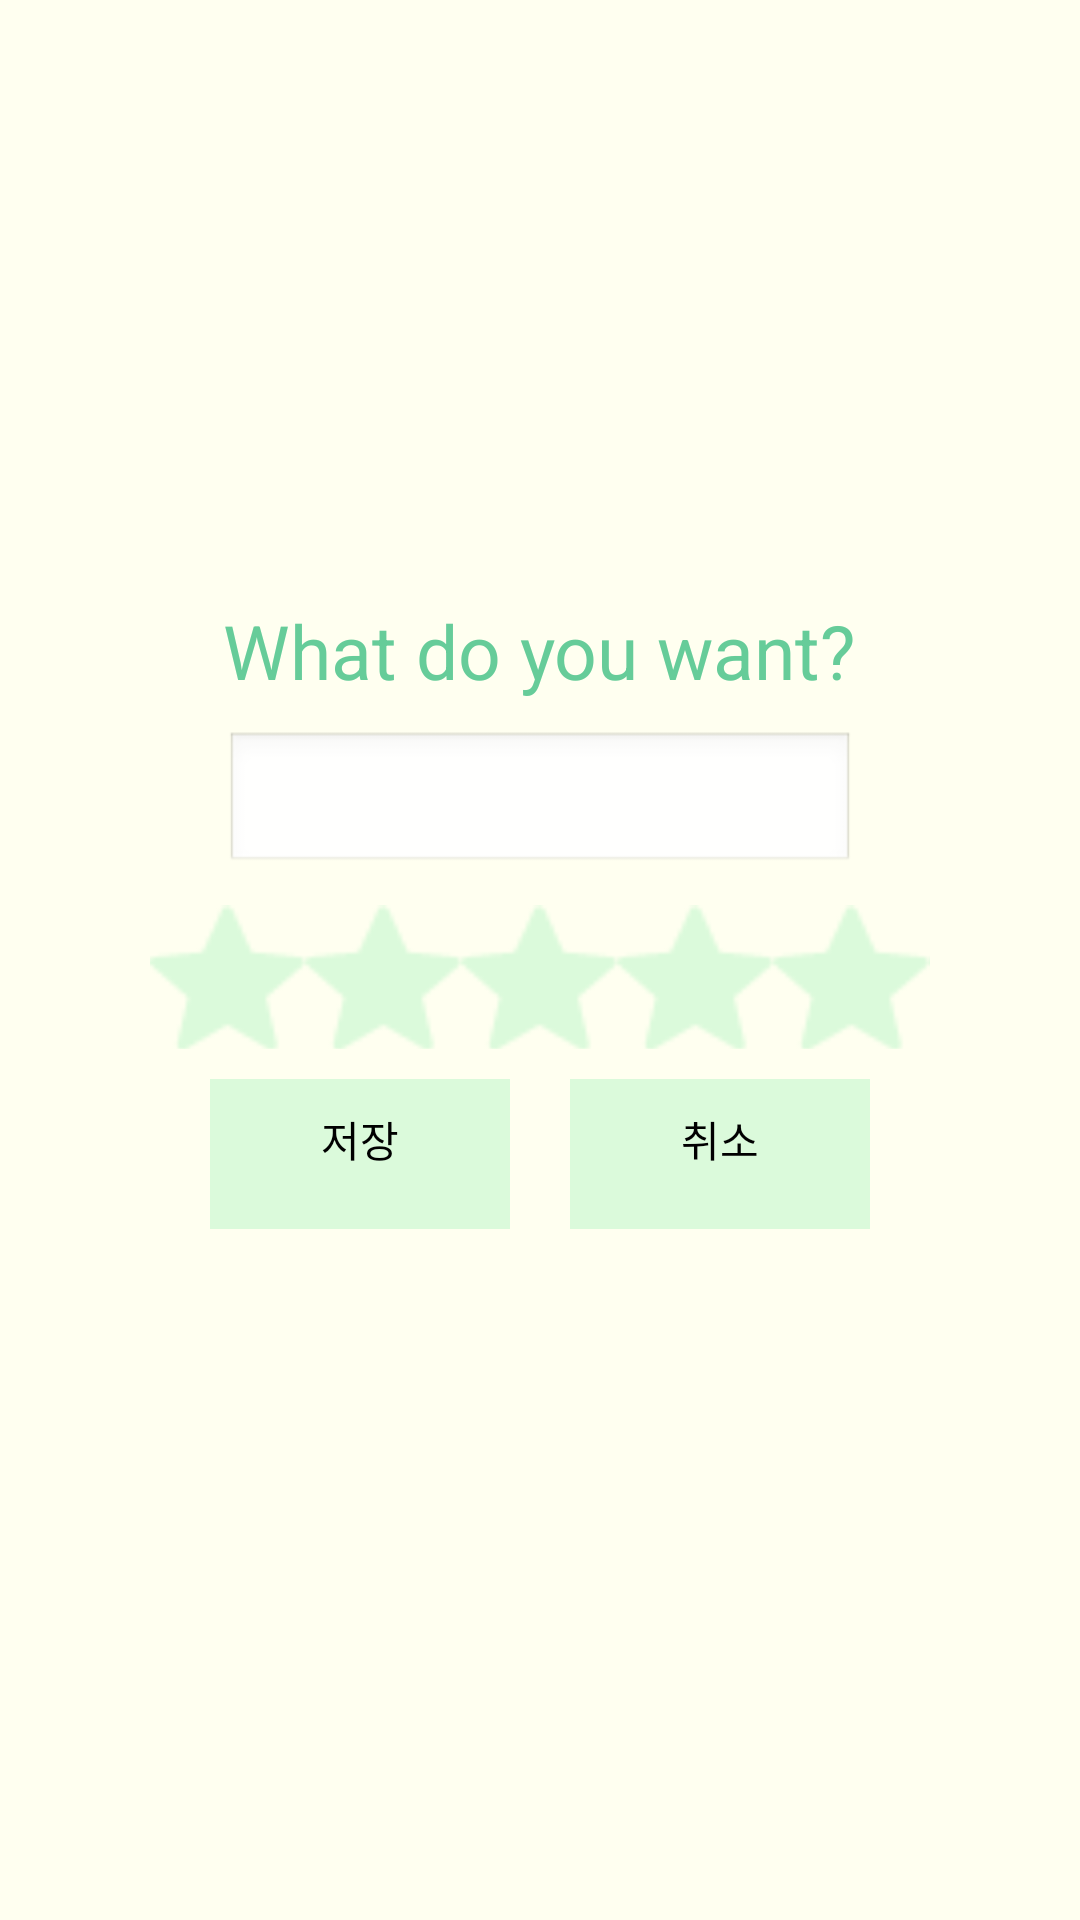

Produce the Android XML layout that renders to this screen, including the resource entries it uses.
<!-- AndroidManifest.xml: application theme AppTheme -->
<!-- res/layout/input.xml -->
<?xml version="1.0" encoding="utf-8"?>
<LinearLayout xmlns:android="http://schemas.android.com/apk/res/android"
    android:layout_width="match_parent"
    android:layout_height="match_parent"
    android:background="#FFFFF0"
    android:orientation="vertical" >

    <ScrollView
        android:id="@+id/scrollView1"
        android:layout_width="match_parent"
        android:layout_height="match_parent" >

        <LinearLayout
            android:layout_width="match_parent"
            android:layout_height="match_parent"
            android:layout_gravity="center"
            android:orientation="vertical" >

            <LinearLayout
                android:layout_width="match_parent"
                android:layout_height="match_parent"
                android:gravity="center"
                android:orientation="vertical" >

                <TextView
                    android:id="@+id/text1"
                    android:layout_width="wrap_content"
                    android:layout_height="wrap_content"
                    android:layout_marginBottom="10dp"
                    android:text="What do you want?"
                    android:textColor="#66cc99"
                    android:textSize="25dp" />

                <EditText
                    android:id="@+id/todoEditText"
                    android:layout_width="wrap_content"
                    android:layout_height="wrap_content"
                    android:layout_marginBottom="10dp"
                    android:ems="10" >
                </EditText>

                <RatingBar
                    android:id="@+id/ratingBar1"
                    style="@style/CustomBigRatingBar"
                    android:layout_width="wrap_content"
                    android:layout_height="wrap_content"
                    android:layout_marginBottom="10dp"
                    android:stepSize="1" />
            </LinearLayout>

            <LinearLayout
                android:layout_width="match_parent"
                android:layout_height="match_parent"
                android:gravity="bottom|center"
                android:orientation="horizontal" >

                <Button
                    android:id="@+id/inputBtn"
                    android:layout_width="100dp"
                    android:layout_height="60dp"
                    android:layout_margin="10dp"
                    android:layout_marginRight="20dp"
                    android:background="#dbfadb"
                    android:text="저장" />

                <Button
                    android:id="@+id/cancleBtn"
                    android:layout_width="100dp"
                    android:layout_height="60dp"
                    android:layout_margin="10dp"
                    android:layout_marginLeft="20dp"
                    android:background="#dbfadb"
                    android:text="취소" />
            </LinearLayout>
        </LinearLayout>
    </ScrollView>

</LinearLayout>
<!-- resources referenced by this layout -->
<resources>
  <style name="CustomBigRatingBar">
          <item name="android:progressDrawable">@drawable/as_big_custom_rating_bar_control</item>
          <item name="android:numStars">5</item>
          <item name="android:rating">0</item>
          <item name="android:stepSize">1</item>
          <item name="android:minHeight">48dp</item>
          <item name="android:maxHeight">48dp</item>
          <item name="android:scaleType">fitXY</item>
      </style>
  <style name="AppTheme" parent="android:Theme.Light" />
  <!-- drawable as_big_custom_rating_bar_control (drawable) -->
  <?xml version="1.0" encoding="utf-8"?>
  <layer-list xmlns:android="http://schemas.android.com/apk/res/android" >
  
      <item
          android:id="@+android:id/background"
          android:drawable="@drawable/as_big_custom_rating_bar_empty"/>
      <item
          android:id="@+android:id/progress"
          android:drawable="@drawable/as_big_custom_rating_bar_filled"/>
     
  </layer-list>
  <!-- drawable as_big_custom_rating_bar_empty (drawable) -->
  <?xml version="1.0" encoding="utf-8"?>
  <selector xmlns:android="http://schemas.android.com/apk/res/android">
  
      <item android:drawable="@drawable/bigstar" android:state_pressed="true" android:state_window_focused="true"/>
      <item android:drawable="@drawable/bigstar" android:state_focused="true" android:state_window_focused="true"/>
      <item android:drawable="@drawable/bigstar" android:state_selected="true" android:state_window_focused="true"/>
      <item android:drawable="@drawable/bigstar"/>
  
  </selector>
  <!-- drawable as_big_custom_rating_bar_filled (drawable) -->
  <?xml version="1.0" encoding="utf-8"?>
  <selector xmlns:android="http://schemas.android.com/apk/res/android">
  
      <item android:drawable="@drawable/bigstar_on" android:state_pressed="true" android:state_window_focused="true"/>
      <item android:drawable="@drawable/bigstar_on" android:state_focused="true" android:state_window_focused="true"/>
      <item android:drawable="@drawable/bigstar_on" android:state_selected="true" android:state_window_focused="true"/>
      <item android:drawable="@drawable/bigstar_on"/>
  
  </selector>
  <!-- drawable bigstar: png bitmap (drawable-ldpi, 3216 bytes) -->
  <!-- drawable bigstar_on: png bitmap (drawable-ldpi, 3230 bytes) -->
</resources>
